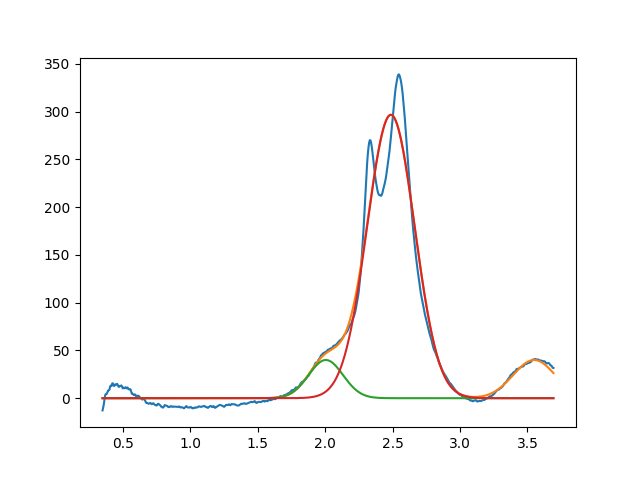

The data file committed next to this chart (first rows):
2.005210432867748249e+00, 3.999999999996941114e+01, 2.999999999999999334e-01, 9.999999999999998890e-01
2.487367378889695946e+00, 2.966600650510601440e+02, 4.143763157676615405e-01, 9.999999999999998890e-01
3.549999999999999378e+00, 3.999999999999999289e+01, 3.676484959317612988e-01, 9.999999999999998890e-01
